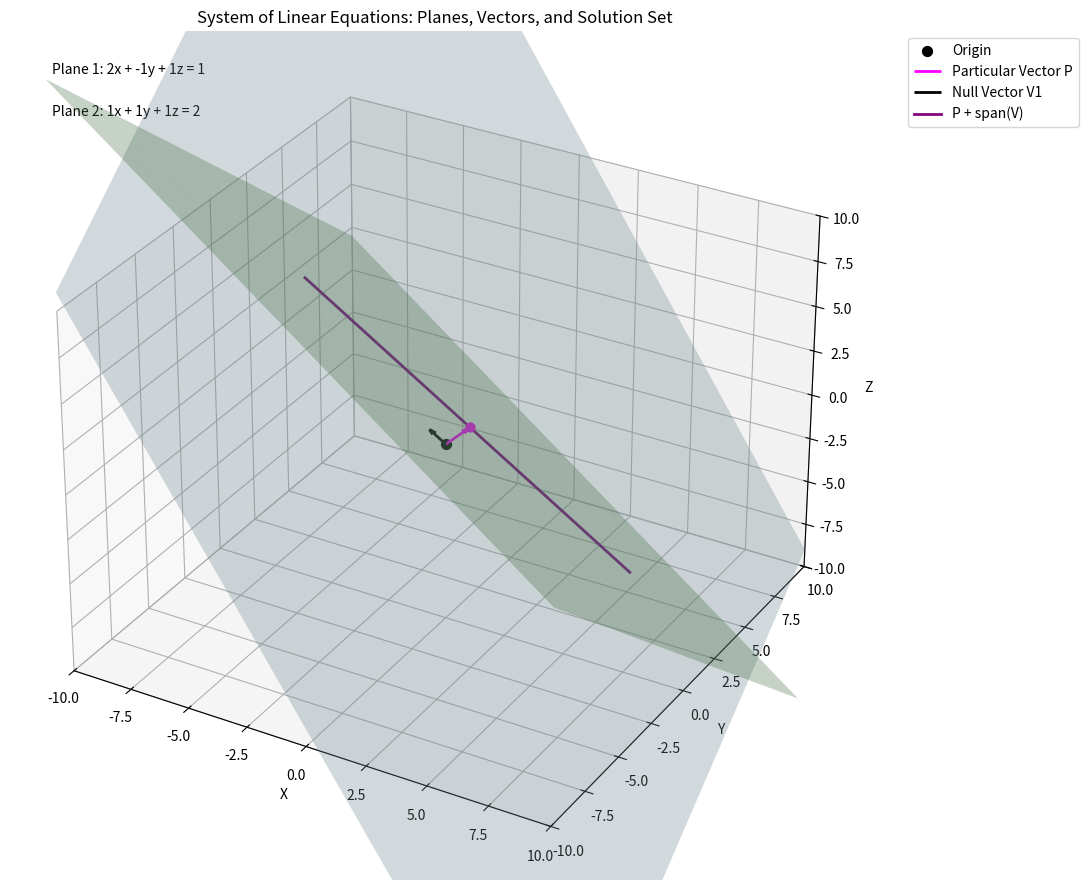

Write Python code to recreate this figure.
import numpy as np
import matplotlib.pyplot as plt
from mpl_toolkits.mplot3d import Axes3D
from scipy.linalg import null_space

def solve_homogeneous(A):
    """Solve Ax = 0 and return basis for null space."""
    return null_space(A)

def solve_nonhomogeneous(A, b):
    """Solve Ax = b and return particular solution and null space (if exists)."""
    try:
        x_p = np.linalg.lstsq(A, b, rcond=None)[0]
        residual = A @ x_p - b
        if np.allclose(residual, 0):
            x_h = null_space(A)
            return x_p, x_h
        else:
            return None, None
    except np.linalg.LinAlgError:
        return None, None

def plot_equations_and_solutions(A, b, x_p, x_h):
    if A.shape[1] != 3:
        print("Plotting only works in 3D (3 variables).")
        return

    fig = plt.figure(figsize=(12, 9))
    ax = fig.add_subplot(111, projection='3d')
    ax.set_xlabel('X')
    ax.set_ylabel('Y')
    ax.set_zlabel('Z')
    ax.set_title("System of Linear Equations: Planes, Vectors, and Solution Set")

    colors = ['lightblue', 'lightgreen', 'lightcoral']
    equations = []
    xx, yy = np.meshgrid(np.linspace(-10, 10, 10), np.linspace(-10, 10, 10))

    for i in range(A.shape[0]):
        a, b_coeff, c = A[i]
        d = b[i]
        if abs(c) > 1e-6:
            zz = (d - a * xx - b_coeff * yy) / c
        else:
            zz = np.zeros_like(xx)
        ax.plot_surface(xx, yy, zz, alpha=0.3, color=colors[i % len(colors)])
        equations.append(f"{a}x + {b_coeff}y + {c}z = {d}")

    for i, eq in enumerate(equations):
        ax.text2D(0.05, 0.95 - i * 0.05, f"Plane {i+1}: {eq}", transform=ax.transAxes)

    ax.scatter(0, 0, 0, color='black', s=50, label="Origin")

    if x_p is not None:
        ax.quiver(0, 0, 0, x_p[0], x_p[1], x_p[2], color='magenta', linewidth=2, label='Particular Vector P')
        ax.scatter(*x_p, color='magenta', s=40)

    if x_h is not None and x_h.size > 0:
        for i in range(x_h.shape[1]):
            v = x_h[:, i]
            ax.quiver(0, 0, 0, v[0], v[1], v[2], color='black', linewidth=2, label=f'Null Vector V{i+1}')

    if x_p is not None and x_h is not None and x_h.size > 0:
        if x_h.shape[1] == 1:
            v = x_h[:, 0]
            t_vals = np.linspace(-10, 10, 100)
            x = x_p[0] + t_vals * v[0]
            y = x_p[1] + t_vals * v[1]
            z = x_p[2] + t_vals * v[2]
            ax.plot(x, y, z, color='purple', linewidth=2, label='P + span(V)')
        elif x_h.shape[1] == 2:
            v1 = x_h[:, 0]
            v2 = x_h[:, 1]
            s, t = np.meshgrid(np.linspace(-5, 5, 20), np.linspace(-5, 5, 20))
            x = x_p[0] + s * v1[0] + t * v2[0]
            y = x_p[1] + s * v1[1] + t * v2[1]
            z = x_p[2] + s * v1[2] + t * v2[2]
            ax.plot_surface(x, y, z, alpha=0.4, color='purple', label='P + span(V)')

    ax.set_xlim([-10, 10])
    ax.set_ylim([-10, 10])
    ax.set_zlim([-10, 10])
    ax.legend(loc='upper left', bbox_to_anchor=(1.05, 1))
    plt.tight_layout()
    plt.show()

# Example usage
if __name__ == "__main__":
    A = np.array([
        [2, -1, 1],
        [1, 1, 1]
    ])
    b = np.array([1, 2])

    # Solve homogeneous system
    homogeneous_solution = solve_homogeneous(A)
    print("\nSolution for Ax = 0:")
    if homogeneous_solution is None or homogeneous_solution.size == 0:
        print("Trivial solution: x = 0")
    else:
        print("Basis for the null space:")
        for i in range(homogeneous_solution.shape[1]):
            print(f"Vector {i+1}: {homogeneous_solution[:, i]}")

    # Solve nonhomogeneous system
    x_p, x_h = solve_nonhomogeneous(A, b)
    print("\nSolution for Ax = b:")
    if x_p is None:
        print("No solution (inconsistent system).")
    else:
        print("Particular solution:", x_p)
        if x_h is not None and x_h.size > 0:
            print("General solution: x = particular + span of homogeneous solutions")
        else:
            print("Unique solution (no homogeneous component).")

    # Plot if in R^3
    if A.shape[1] == 3:
        plot_equations_and_solutions(A, b, x_p, x_h)
    else:
        print("Plotting skipped: System is not in R^3.")